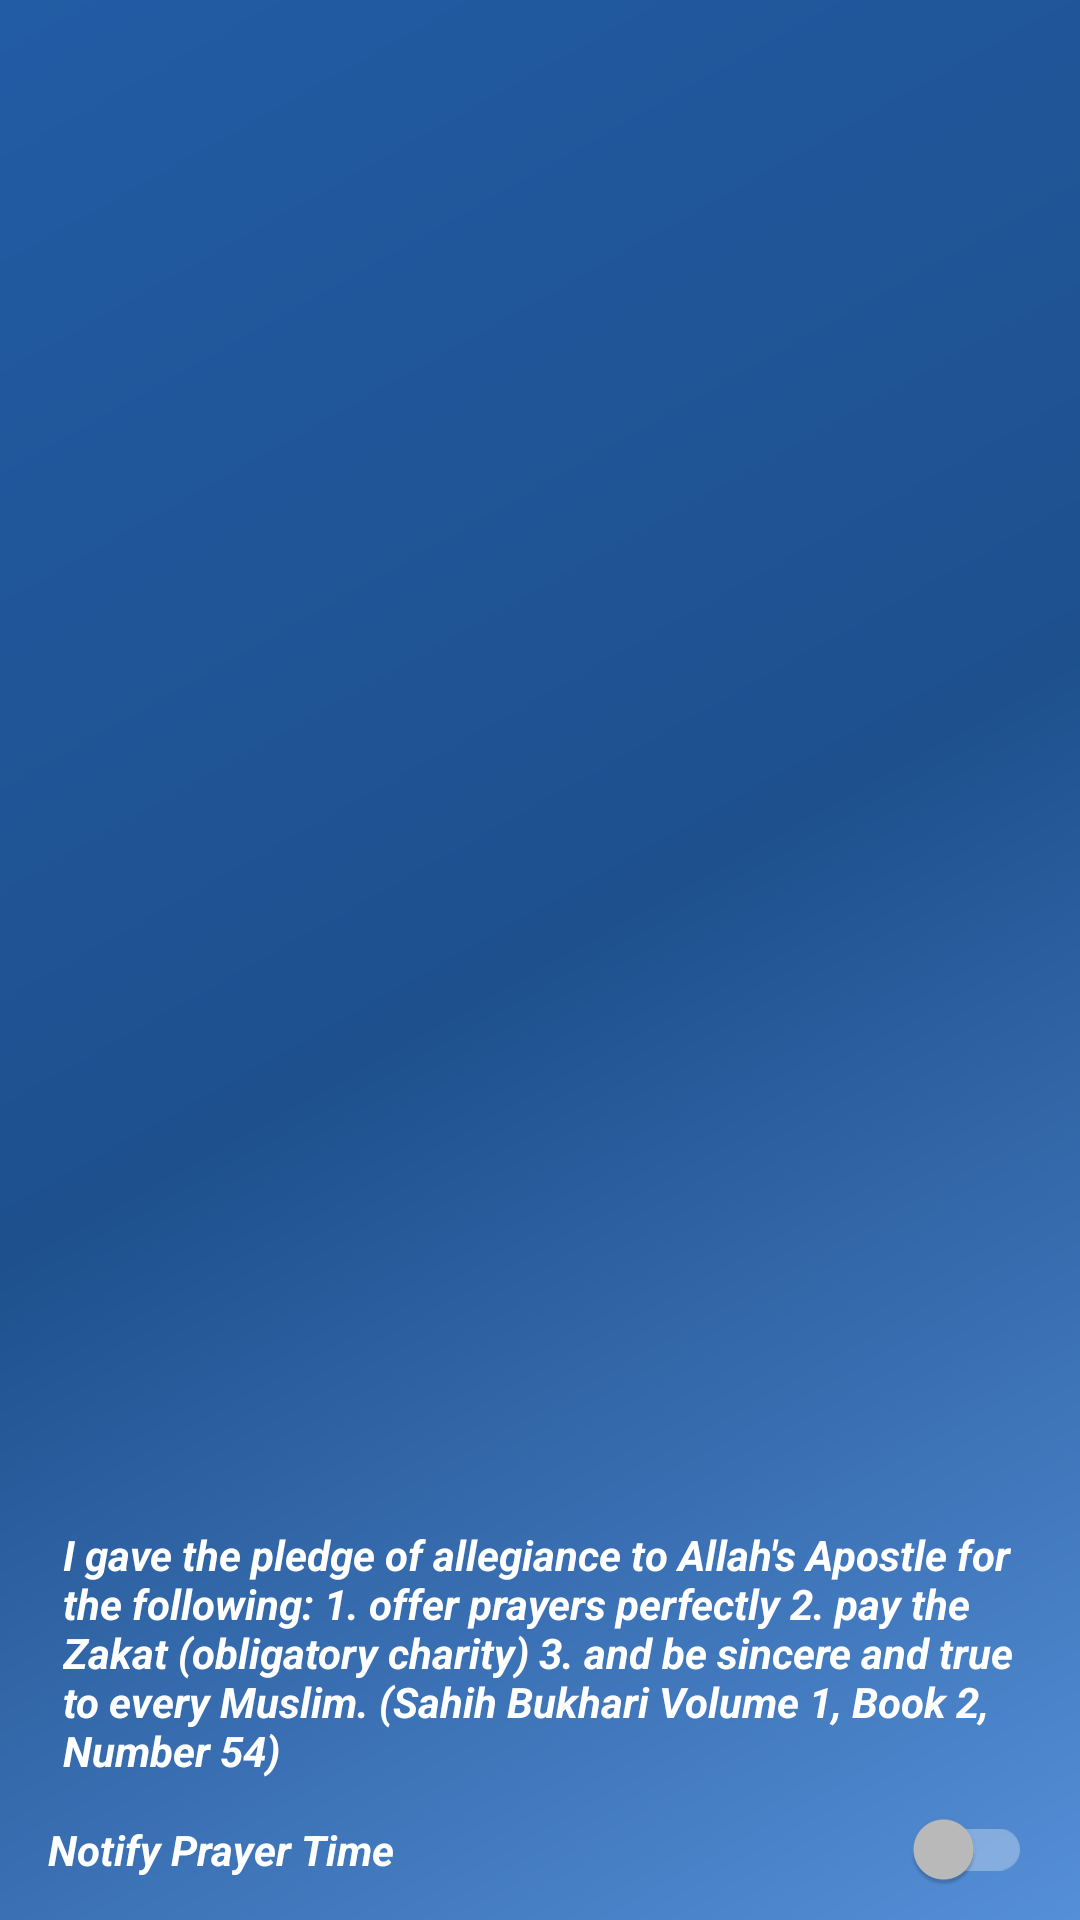

Layout XML and referenced resources for this Android screen:
<!-- AndroidManifest.xml: application theme AppTheme -->
<!-- res/layout/nav_header_main.xml -->
<?xml version="1.0" encoding="utf-8"?>
<LinearLayout xmlns:android="http://schemas.android.com/apk/res/android"
    xmlns:app="http://schemas.android.com/apk/res-auto"
    android:layout_width="match_parent"
    android:layout_height="200dp"
    android:background="@drawable/side_nav_bar"
    android:gravity="bottom"
    android:orientation="vertical"
    android:paddingLeft="@dimen/activity_horizontal_margin"
    android:paddingRight="@dimen/activity_horizontal_margin"
    android:paddingTop="@dimen/activity_vertical_margin"
    android:theme="@style/ThemeOverlay.AppCompat.Dark">

    <TextView
        android:layout_width="match_parent"
        android:layout_height="wrap_content"
        android:textSize="14sp"
        android:textColor="@android:color/white"
        android:paddingTop="@dimen/nav_header_vertical_spacing"
        android:text="I gave the pledge of allegiance to Allah's Apostle for the following: 1. offer prayers perfectly 2. pay the Zakat (obligatory charity) 3. and be sincere and true to every Muslim.
(Sahih Bukhari Volume 1, Book 2, Number 54)"
        android:textStyle="italic|bold"
        android:padding="5dp"
        android:fontFamily="@+id/yananeska.ttf"
        android:textAppearance="@style/TextAppearance.AppCompat.Body1" />

    
        
        
        
        
        
        
        
        
        
        

    <android.support.v7.widget.SwitchCompat
        android:id="@+id/service_switch"
        android:text="Notify Prayer Time"
        android:shadowColor="@color/colorPrimary"
        android:textColor="@android:color/white"
        android:layout_width="match_parent"
        android:layout_height="wrap_content"
        android:layout_marginTop="5dp"
        android:fontFamily="@+id/yananeska.ttf"
        android:textStyle="italic|bold"
        android:layout_marginBottom="10dp"
        style="@style/SwitchCompatTheme"/>

</LinearLayout>
<!-- resources referenced by this layout -->
<resources>
  <color name="colorPrimary">#1E508E</color>
  <dimen name="activity_horizontal_margin">16dp</dimen>
  <dimen name="activity_vertical_margin">16dp</dimen>
  <dimen name="nav_header_vertical_spacing">8dp</dimen>
  <!-- drawable side_nav_bar (drawable-mdpi) -->
  <shape xmlns:android="http://schemas.android.com/apk/res/android"
      android:shape="rectangle">
      <gradient
          android:angle="135"
          android:centerColor="@color/colorPrimary"
          android:endColor="#225ca4"
          android:startColor="#558fd7"
          android:type="linear" />
  </shape>
  <style name="SwitchCompatTheme">
          <item name="colorControlActivated">@color/colorAccent</item>
          <item name="android:color">@color/colorPrimary</item>
      </style>
  <style name="AppTheme" parent="Theme.AppCompat.Light.DarkActionBar">
          
          <item name="colorPrimary">@color/colorPrimary</item>
          <item name="colorPrimaryDark">@color/colorPrimaryDark</item>
          <item name="colorAccent">@color/colorAccent</item>
      </style>
  <color name="colorAccent">#ff6700</color>
  <color name="colorPrimaryDark">#0b3870</color>
</resources>
